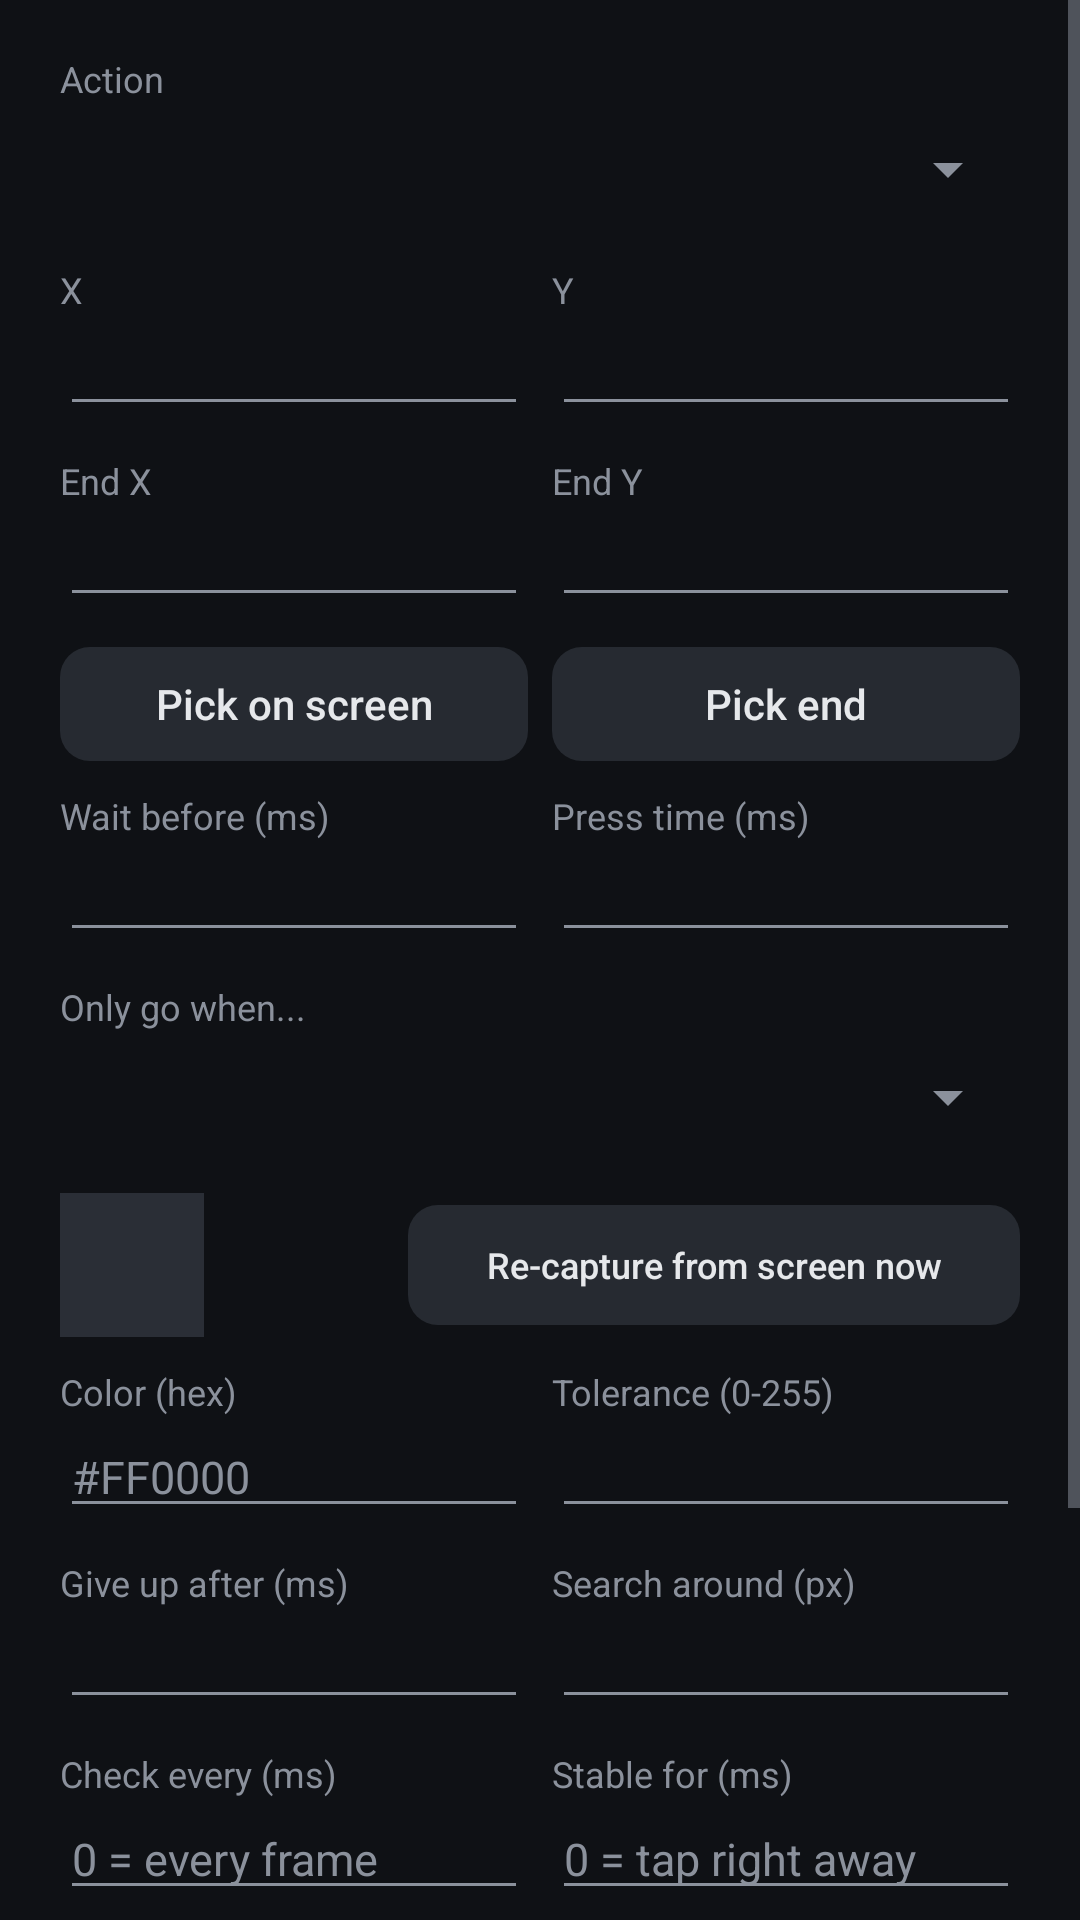

Write the Android layout XML for this screen, with the resource values it uses.
<!-- AndroidManifest.xml: application theme AppTheme -->
<!-- res/layout/dialog_step.xml -->
<?xml version="1.0" encoding="utf-8"?>
<ScrollView xmlns:android="http://schemas.android.com/apk/res/android"
    android:layout_width="match_parent"
    android:layout_height="wrap_content">

    <LinearLayout
        android:layout_width="match_parent"
        android:layout_height="wrap_content"
        android:orientation="vertical"
        android:paddingStart="20dp"
        android:paddingTop="8dp"
        android:paddingEnd="20dp">

        <TextView style="@style/Label" android:text="Action" />

        <Spinner
            android:id="@+id/action"
            android:layout_width="match_parent"
            android:layout_height="44dp" />

        <LinearLayout
            android:id="@+id/pos_row"
            android:layout_width="match_parent"
            android:layout_height="wrap_content">

            <LinearLayout
                android:layout_width="0dp"
                android:layout_height="wrap_content"
                android:layout_marginEnd="8dp"
                android:layout_weight="1"
                android:orientation="vertical">

                <TextView style="@style/Label" android:text="X" />

                <EditText android:id="@+id/x" style="@style/Field" android:inputType="number" />
            </LinearLayout>

            <LinearLayout
                android:layout_width="0dp"
                android:layout_height="wrap_content"
                android:layout_weight="1"
                android:orientation="vertical">

                <TextView style="@style/Label" android:text="Y" />

                <EditText android:id="@+id/y" style="@style/Field" android:inputType="number" />
            </LinearLayout>
        </LinearLayout>

        <LinearLayout
            android:id="@+id/end_row"
            android:layout_width="match_parent"
            android:layout_height="wrap_content">

            <LinearLayout
                android:layout_width="0dp"
                android:layout_height="wrap_content"
                android:layout_marginEnd="8dp"
                android:layout_weight="1"
                android:orientation="vertical">

                <TextView style="@style/Label" android:text="End X" />

                <EditText android:id="@+id/x2" style="@style/Field" android:inputType="number" />
            </LinearLayout>

            <LinearLayout
                android:layout_width="0dp"
                android:layout_height="wrap_content"
                android:layout_weight="1"
                android:orientation="vertical">

                <TextView style="@style/Label" android:text="End Y" />

                <EditText android:id="@+id/y2" style="@style/Field" android:inputType="number" />
            </LinearLayout>
        </LinearLayout>

        <LinearLayout
            android:id="@+id/pick_row"
            android:layout_width="match_parent"
            android:layout_height="wrap_content"
            android:layout_marginTop="10dp">

            <Button
                android:id="@+id/pick"
                style="@style/Btn"
                android:layout_width="0dp"
                android:layout_height="38dp"
                android:layout_weight="1"
                android:text="Pick on screen" />

            <Button
                android:id="@+id/pick_end"
                style="@style/Btn"
                android:layout_width="0dp"
                android:layout_height="38dp"
                android:layout_marginStart="8dp"
                android:layout_weight="1"
                android:text="Pick end" />
        </LinearLayout>

        <LinearLayout
            android:layout_width="match_parent"
            android:layout_height="wrap_content">

            <LinearLayout
                android:layout_width="0dp"
                android:layout_height="wrap_content"
                android:layout_marginEnd="8dp"
                android:layout_weight="1"
                android:orientation="vertical">

                <TextView style="@style/Label" android:text="Wait before (ms)" />

                <EditText android:id="@+id/delay" style="@style/Field" android:inputType="number" />
            </LinearLayout>

            <LinearLayout
                android:id="@+id/dur_box"
                android:layout_width="0dp"
                android:layout_height="wrap_content"
                android:layout_weight="1"
                android:orientation="vertical">

                <TextView android:id="@+id/dur_label" style="@style/Label" android:text="Press time (ms)" />

                <EditText android:id="@+id/duration" style="@style/Field" android:inputType="number" />
            </LinearLayout>
        </LinearLayout>

        <TextView style="@style/Label" android:text="Only go when..." />

        <Spinner
            android:id="@+id/cond"
            android:layout_width="match_parent"
            android:layout_height="44dp" />

        <LinearLayout
            android:id="@+id/cond_box"
            android:layout_width="match_parent"
            android:layout_height="wrap_content"
            android:orientation="vertical">

            <LinearLayout
                android:layout_width="match_parent"
                android:layout_height="wrap_content"
                android:layout_marginTop="10dp"
                android:gravity="center_vertical">

                <ImageView
                    android:id="@+id/patch_preview"
                    android:layout_width="48dp"
                    android:layout_height="48dp"
                    android:background="@color/line"
                    android:contentDescription="Recorded image"
                    android:scaleType="fitXY" />

                <View
                    android:id="@+id/color_preview"
                    android:layout_width="48dp"
                    android:layout_height="48dp"
                    android:layout_marginStart="8dp" />

                <Button
                    android:id="@+id/recapture"
                    style="@style/Btn"
                    android:layout_width="0dp"
                    android:layout_marginStart="12dp"
                    android:layout_weight="1"
                    android:paddingStart="8dp"
                    android:paddingEnd="8dp"
                    android:text="Re-capture from screen now"
                    android:textSize="12sp" />
            </LinearLayout>

            <LinearLayout
                android:layout_width="match_parent"
                android:layout_height="wrap_content">

                <LinearLayout
                    android:id="@+id/color_box"
                    android:layout_width="0dp"
                    android:layout_height="wrap_content"
                    android:layout_marginEnd="8dp"
                    android:layout_weight="1"
                    android:orientation="vertical">

                    <TextView style="@style/Label" android:text="Color (hex)" />

                    <EditText
                        android:id="@+id/color"
                        style="@style/Field"
                        android:hint="#FF0000"
                        android:inputType="textNoSuggestions" />
                </LinearLayout>

                <LinearLayout
                    android:layout_width="0dp"
                    android:layout_height="wrap_content"
                    android:layout_weight="1"
                    android:orientation="vertical">

                    <TextView style="@style/Label" android:text="Tolerance (0-255)" />

                    <EditText android:id="@+id/tol" style="@style/Field" android:inputType="number" />
                </LinearLayout>
            </LinearLayout>

            <LinearLayout
                android:layout_width="match_parent"
                android:layout_height="wrap_content">

                <LinearLayout
                    android:layout_width="0dp"
                    android:layout_height="wrap_content"
                    android:layout_marginEnd="8dp"
                    android:layout_weight="1"
                    android:orientation="vertical">

                    <TextView style="@style/Label" android:text="Give up after (ms)" />

                    <EditText android:id="@+id/timeout" style="@style/Field" android:inputType="number" />
                </LinearLayout>

                <LinearLayout
                    android:id="@+id/radius_box"
                    android:layout_width="0dp"
                    android:layout_height="wrap_content"
                    android:layout_weight="1"
                    android:orientation="vertical">

                    <TextView style="@style/Label" android:text="Search around (px)" />

                    <EditText android:id="@+id/radius" style="@style/Field" android:inputType="number" />
                </LinearLayout>
            </LinearLayout>

            <LinearLayout
                android:layout_width="match_parent"
                android:layout_height="wrap_content">

                <LinearLayout
                    android:layout_width="0dp"
                    android:layout_height="wrap_content"
                    android:layout_marginEnd="8dp"
                    android:layout_weight="1"
                    android:orientation="vertical">

                    <TextView style="@style/Label" android:text="Check every (ms)" />

                    <EditText
                        android:id="@+id/interval"
                        style="@style/Field"
                        android:hint="0 = every frame"
                        android:inputType="number" />
                </LinearLayout>

                <LinearLayout
                    android:layout_width="0dp"
                    android:layout_height="wrap_content"
                    android:layout_weight="1"
                    android:orientation="vertical">

                    <TextView style="@style/Label" android:text="Stable for (ms)" />

                    <EditText
                        android:id="@+id/stable"
                        style="@style/Field"
                        android:hint="0 = tap right away"
                        android:inputType="number" />
                </LinearLayout>
            </LinearLayout>

            <TextView style="@style/Label" android:text="If it never shows up" />

            <Spinner
                android:id="@+id/miss"
                android:layout_width="match_parent"
                android:layout_height="44dp" />
        </LinearLayout>

        <include layout="@layout/dialog_step_flow" />
    </LinearLayout>
</ScrollView>
<!-- res/layout/dialog_step_flow.xml (included above) -->
<?xml version="1.0" encoding="utf-8"?>
<LinearLayout xmlns:android="http://schemas.android.com/apk/res/android"
    android:layout_width="match_parent"
    android:layout_height="wrap_content"
    android:orientation="vertical">

    <LinearLayout
        android:id="@+id/goto_box"
        android:layout_width="match_parent"
        android:layout_height="wrap_content"
        android:orientation="vertical">

        <TextView style="@style/Label" android:text="Go to step (number or label)" />

        <EditText
            android:id="@+id/go_to"
            style="@style/Field"
            android:hint="next"
            android:inputType="textNoSuggestions" />
    </LinearLayout>

    <TextView
        android:id="@+id/adv_toggle"
        android:layout_width="match_parent"
        android:layout_height="wrap_content"
        android:layout_marginTop="14dp"
        android:paddingTop="6dp"
        android:paddingBottom="6dp"
        android:text="Advanced ▸"
        android:textColor="@color/accent"
        android:textSize="13sp" />

    <LinearLayout
        android:id="@+id/adv_box"
        android:layout_width="match_parent"
        android:layout_height="wrap_content"
        android:orientation="vertical"
        android:paddingBottom="8dp"
        android:visibility="gone">

        <TextView style="@style/Label" android:text="Label" />

        <EditText
            android:id="@+id/label"
            style="@style/Field"
            android:hint="optional"
            android:inputType="textNoSuggestions" />

        <LinearLayout
            android:id="@+id/human_row"
            android:layout_width="match_parent"
            android:layout_height="wrap_content">

            <LinearLayout
                android:id="@+id/repeat_box"
                android:layout_width="0dp"
                android:layout_height="wrap_content"
                android:layout_marginEnd="8dp"
                android:layout_weight="1"
                android:orientation="vertical">

                <TextView style="@style/Label" android:text="Repeat" />

                <EditText android:id="@+id/repeat" style="@style/Field" android:inputType="number" />
            </LinearLayout>

            <LinearLayout
                android:layout_width="0dp"
                android:layout_height="wrap_content"
                android:layout_marginEnd="8dp"
                android:layout_weight="1"
                android:orientation="vertical">

                <TextView style="@style/Label" android:text="Wait ± (ms)" />

                <EditText android:id="@+id/jitter" style="@style/Field" android:inputType="number" />
            </LinearLayout>

            <LinearLayout
                android:id="@+id/offset_box"
                android:layout_width="0dp"
                android:layout_height="wrap_content"
                android:layout_weight="1"
                android:orientation="vertical">

                <TextView style="@style/Label" android:text="Tap spread (px)" />

                <EditText android:id="@+id/offset" style="@style/Field" android:inputType="number" />
            </LinearLayout>
        </LinearLayout>

        <LinearLayout
            android:id="@+id/jump_row"
            android:layout_width="match_parent"
            android:layout_height="wrap_content">

            <LinearLayout
                android:id="@+id/found_box"
                android:layout_width="0dp"
                android:layout_height="wrap_content"
                android:layout_marginEnd="8dp"
                android:layout_weight="1"
                android:orientation="vertical">

                <TextView style="@style/Label" android:text="If found, go to" />

                <EditText
                    android:id="@+id/go_found"
                    style="@style/Field"
                    android:hint="next"
                    android:inputType="textNoSuggestions" />
            </LinearLayout>

            <LinearLayout
                android:layout_width="0dp"
                android:layout_height="wrap_content"
                android:layout_weight="1"
                android:orientation="vertical">

                <TextView style="@style/Label" android:text="If not found, go to" />

                <EditText
                    android:id="@+id/go_miss"
                    style="@style/Field"
                    android:hint="as above"
                    android:inputType="textNoSuggestions" />
            </LinearLayout>
        </LinearLayout>
    </LinearLayout>
</LinearLayout>
<!-- resources referenced by this layout -->
<resources>
  <color name="accent">#5AA9FF</color>
  <color name="line">#2A2E36</color>
  <style name="Btn">
          <item name="android:layout_width">wrap_content</item>
          <item name="android:layout_height">40dp</item>
          <item name="android:background">@drawable/btn</item>
          <item name="android:textColor">@color/text</item>
          <item name="android:textAllCaps">false</item>
          <item name="android:textSize">14sp</item>
          <item name="android:paddingStart">16dp</item>
          <item name="android:paddingEnd">16dp</item>
          <item name="android:minWidth">0dp</item>
          <item name="android:stateListAnimator">@null</item>
      </style>
  <style name="Field">
          <item name="android:layout_width">match_parent</item>
          <item name="android:layout_height">wrap_content</item>
          <item name="android:textColor">@color/text</item>
          <item name="android:textColorHint">@color/muted</item>
          <item name="android:textSize">15sp</item>
          <item name="android:singleLine">true</item>
      </style>
  <style name="Label">
          <item name="android:layout_width">wrap_content</item>
          <item name="android:layout_height">wrap_content</item>
          <item name="android:textColor">@color/muted</item>
          <item name="android:textSize">12sp</item>
          <item name="android:layout_marginTop">10dp</item>
      </style>
  <style name="AppTheme" parent="@android:style/Theme.Material.NoActionBar">
          <item name="android:colorPrimary">@color/bg</item>
          <item name="android:colorPrimaryDark">@color/bg</item>
          <item name="android:colorAccent">@color/accent</item>
          <item name="android:windowBackground">@color/bg</item>
          <item name="android:statusBarColor">@color/bg</item>
          <item name="android:navigationBarColor">@color/bg</item>
          <item name="android:textColorPrimary">@color/text</item>
          <item name="android:textColorSecondary">@color/muted</item>
          <item name="android:alertDialogTheme">@style/DialogTheme</item>
      </style>
  <!-- drawable btn (drawable) -->
  <?xml version="1.0" encoding="utf-8"?>
  <ripple xmlns:android="http://schemas.android.com/apk/res/android" android:color="#33FFFFFF">
      <item>
          <shape android:shape="rectangle">
              <solid android:color="#262A31" />
              <corners android:radius="10dp" />
          </shape>
      </item>
  </ripple>
  <color name="text">#E6E8EB</color>
  <color name="muted">#8B919C</color>
  <color name="bg">#0F1115</color>
  <style name="DialogTheme" parent="@android:style/Theme.Material.Dialog.Alert">
          <item name="android:colorAccent">@color/accent</item>
          <item name="android:background">@color/card</item>
      </style>
  <color name="card">#1A1D23</color>
</resources>
